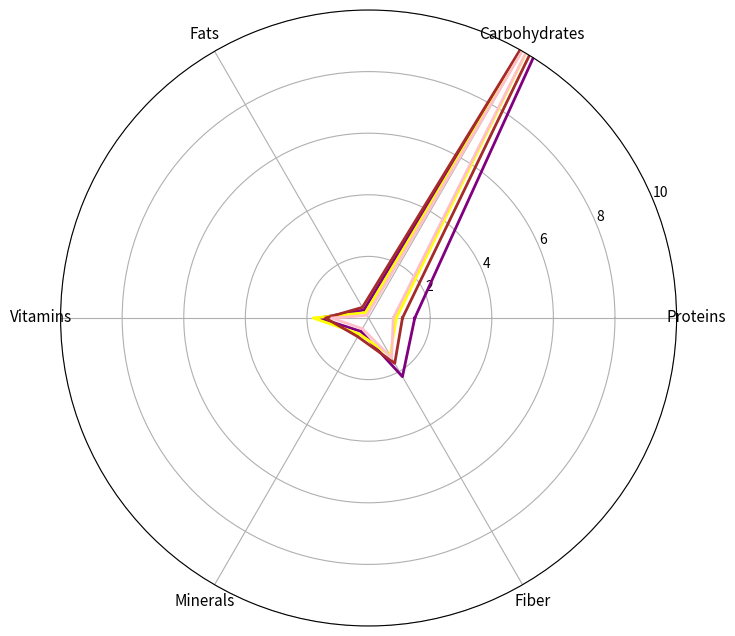

The script that saved this image:
import matplotlib.pyplot as plt
import numpy as np
from math import pi

categories = ['Proteins', 'Carbohydrates', 'Fats', 'Vitamins', 'Minerals', 'Fiber']
berries = [1.5, 14.2, 0.3, 1.6, 0.5, 2.2]
citrus = [0.9, 11.8, 0.2, 1.8, 0.6, 1.4]
tropical = [1.1, 13.5, 0.4, 1.4, 0.7, 1.7]
stone_fruits = [0.8, 12.0, 0.1, 1.2, 0.4, 1.5]
N = len(categories)

angles = np.linspace(0, 2 * pi, N, endpoint=False).tolist()
angles += angles[:1]
berries += berries[:1]
citrus += citrus[:1]
tropical += tropical[:1]
stone_fruits += stone_fruits[:1]

fig, ax = plt.subplots(figsize=(8, 8), subplot_kw=dict(polar=True))

ax.plot(angles, berries, color='purple', linewidth=2)
ax.plot(angles, citrus, color='yellow', linewidth=2)
ax.plot(angles, tropical, color='brown', linewidth=2)
ax.plot(angles, stone_fruits, color='pink', linewidth=2)

ax.set_xticks(angles[:-1])
ax.set_xticklabels(categories, fontsize=11)
ax.set_ylim(0, 10)

plt.show()
